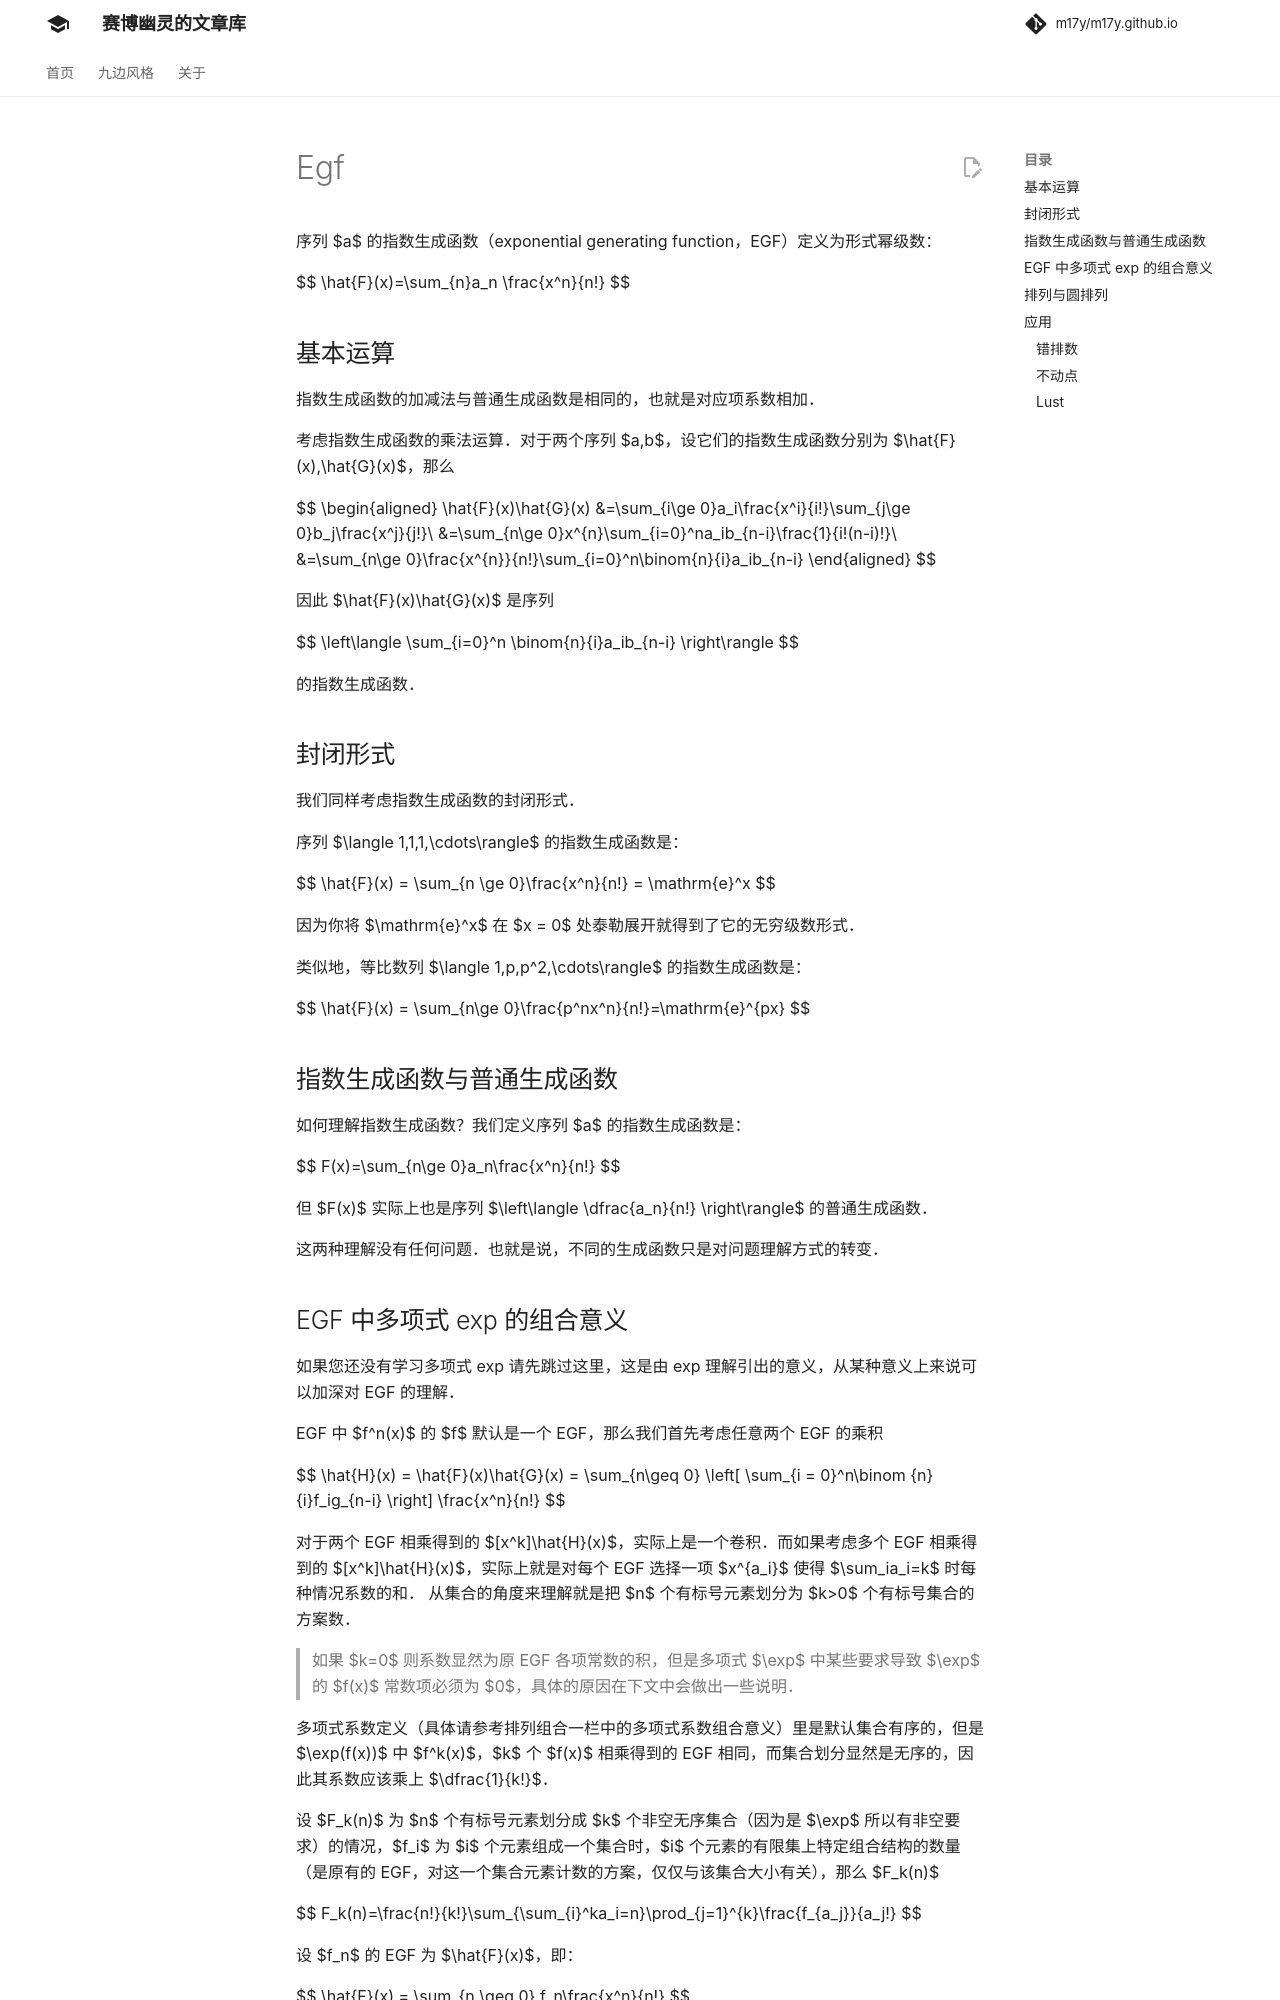

repository: m17y/m17y.github.io · page: math/poly/egf/index.html · generator: mkdocs

author: sshwy, ComeIntoCalm

序列 $a$ 的指数生成函数（exponential generating function，EGF）定义为形式幂级数：

$$
\hat{F}(x)=\sum_{n}a_n \frac{x^n}{n!}
$$

## 基本运算

指数生成函数的加减法与普通生成函数是相同的，也就是对应项系数相加。

考虑指数生成函数的乘法运算。对于两个序列 $a,b$，设它们的指数生成函数分别为 $\hat{F}(x),\hat{G}(x)$，那么

$$
\begin{aligned}
\hat{F}(x)\hat{G}(x)
&=\sum_{i\ge 0}a_i\frac{x^i}{i!}\sum_{j\ge 0}b_j\frac{x^j}{j!}\\
&=\sum_{n\ge 0}x^{n}\sum_{i=0}^na_ib_{n-i}\frac{1}{i!(n-i)!}\\
&=\sum_{n\ge 0}\frac{x^{n}}{n!}\sum_{i=0}^n\binom{n}{i}a_ib_{n-i}
\end{aligned}
$$

因此 $\hat{F}(x)\hat{G}(x)$ 是序列

$$
\left\langle \sum_{i=0}^n \binom{n}{i}a_ib_{n-i} \right\rangle
$$

的指数生成函数。

## 封闭形式

我们同样考虑指数生成函数的封闭形式。

序列 $\langle 1,1,1,\cdots\rangle$ 的指数生成函数是：

$$
\hat{F}(x) = \sum_{n \ge 0}\frac{x^n}{n!} = \mathrm{e}^x
$$

因为你将 $\mathrm{e}^x$ 在 $x = 0$ 处泰勒展开就得到了它的无穷级数形式。

类似地，等比数列 $\langle 1,p,p^2,\cdots\rangle$ 的指数生成函数是：

$$
\hat{F}(x) = \sum_{n\ge 0}\frac{p^nx^n}{n!}=\mathrm{e}^{px}
$$

## 指数生成函数与普通生成函数

如何理解指数生成函数？我们定义序列 $a$ 的指数生成函数是：

$$
F(x)=\sum_{n\ge 0}a_n\frac{x^n}{n!}
$$

但 $F(x)$ 实际上也是序列 $\left\langle \dfrac{a_n}{n!} \right\rangle$ 的普通生成函数。

这两种理解没有任何问题。也就是说，不同的生成函数只是对问题理解方式的转变。
